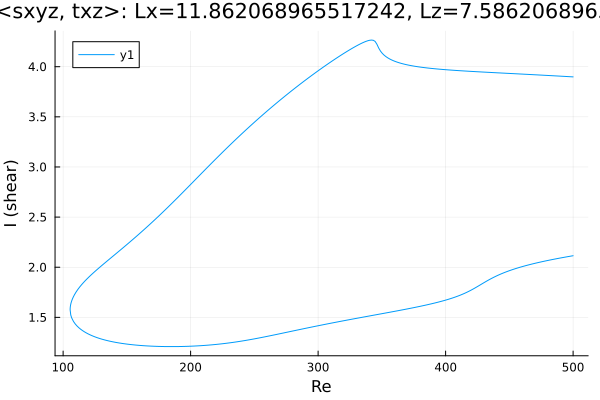

The data file committed next to this chart (first rows):
Re, shear
500.0, 3.898
498.9, 3.899
497.4, 3.9
496, 3.901
494.6, 3.902
493.2, 3.903
491.8, 3.904
490.4, 3.905
489, 3.906
487.5, 3.907
486.1, 3.908
484.7, 3.909
483.3, 3.91
481.9, 3.911
480.5, 3.912
479.1, 3.913
477.6, 3.914
476.2, 3.915
474.8, 3.916
473.4, 3.917
472, 3.918
470.6, 3.919
469.2, 3.92
467.7, 3.921
466.3, 3.922
464.9, 3.923
463.5, 3.924
462.1, 3.925
460.7, 3.926
459.3, 3.927
457.8, 3.928
456.4, 3.929
455, 3.929
453.6, 3.93
452.2, 3.931
450.8, 3.932
449.4, 3.933
447.9, 3.934
446.5, 3.935
445.1, 3.936
443.7, 3.937
442.3, 3.938
440.9, 3.939
439.5, 3.94
438, 3.941
436.6, 3.942
435.2, 3.943
433.8, 3.944
432.4, 3.945
431, 3.945
429.6, 3.946
428.1, 3.947
426.7, 3.948
425.3, 3.949
423.9, 3.95
422.5, 3.951
421.1, 3.952
419.7, 3.953
418.2, 3.955
416.8, 3.956
... 562 more rows
